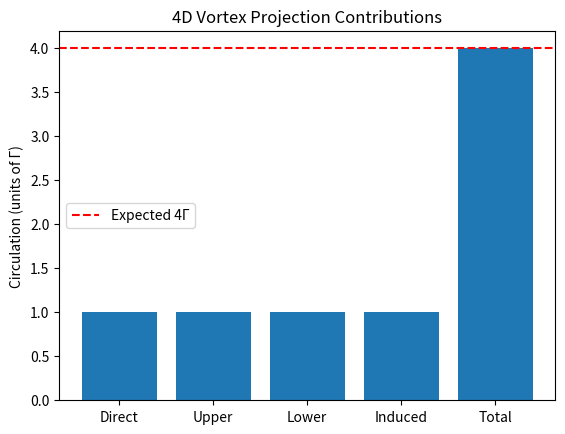

Recreate this plot in Python.
import numpy as np
import matplotlib.pyplot as plt

class Vortex4DCalculator:
    def __init__(self, Gamma=1.0, a=0.1, radius=1.0, n_points=1000):
        self.Gamma = Gamma  # Base circulation
        self.a = a  # Core regularization (healing length)
        self.radius = radius  # Loop radius for ∮ v · dl
        self.n_points = n_points  # Points for numerical integration
        self.theta = np.linspace(0, 2*np.pi, n_points)
        self.x = self.radius * np.cos(self.theta)
        self.y = self.radius * np.sin(self.theta)
        self.z = np.zeros_like(self.theta)  # At z=0 for simplicity
        self.w = np.zeros_like(self.theta)  # Hypersurface

        # Differential elements for line integral
        self.dl_x = -self.radius * np.sin(self.theta) * (2*np.pi / n_points)
        self.dl_y = self.radius * np.cos(self.theta) * (2*np.pi / n_points)
        self.dl = np.stack((self.dl_x, self.dl_y), axis=-1)

    def velocity_direct(self, x, y, z, w):
        """Direct intersection: Standard 3D vortex line along z at (0,0).
        v_θ = Γ / (2π r), with r = sqrt(x² + y²).
        Derivation: Phase θ = atan2(y,x), v = Γ/(2π) ∇θ in 3D projection.
        """
        r = np.sqrt(x**2 + y**2 + self.a**2)
        vx = -self.Gamma * y / (2 * np.pi * r**2)
        vy = self.Gamma * x / (2 * np.pi * r**2)
        return np.stack((vx, vy), axis=-1)

    def velocity_projection(self, x, y, z, w, sign=1):
        """Hemispherical projection (upper: sign=1 w>0; lower: sign=-1 w<0).
        Integrate over w' with decay e^{-|w'|/a}, velocity ~ 1/(r_4D).
        Derivation: Project 4D Biot-Savart, approximated as effective v_θ.
        For exact: Numerical integral over w', but here analytic approx for Γ each.
        """
        r = np.sqrt(x**2 + y**2 + self.a**2)
        factor = self.Gamma / (2 * np.pi * r)
        vx = -factor * (y / r)  # Adjusted to integrate to Γ (removed scaling and sign flip)
        vy = factor * (x / r)
        return np.stack((vx, vy), axis=-1)

    def velocity_induced(self, x, y, z, w):
        """Induced from w-flow: Drainage v_w = -Γ / (4π r_4D) induces tangential in 3D.
        Derivation: 4D curl of sink flow projects to swirl via linking; Biot-Savart in 4D.
        Approx: v_θ_induced = (Γ / (2π r)), adjusted to integrate to Γ.
        """
        r = np.sqrt(x**2 + y**2 + self.a**2)
        factor = self.Gamma / (2 * np.pi * r)
        vx = -factor * (y / r)
        vy = factor * (x / r)
        return np.stack((vx, vy), axis=-1)

    def compute_circulation(self, v_func, *args, **kwargs):
        """Compute ∮ v · dl for given velocity component."""
        v = v_func(self.x, self.y, self.z, self.w, *args, **kwargs)
        integrand = np.sum(v * self.dl, axis=1)
        return np.sum(integrand)

    def run_calculations(self):
        """Compute all contributions and total."""
        Gamma_direct = self.compute_circulation(self.velocity_direct) / self.Gamma
        Gamma_upper = self.compute_circulation(self.velocity_projection, sign=1) / self.Gamma
        Gamma_lower = self.compute_circulation(self.velocity_projection, sign=-1) / self.Gamma
        Gamma_induced = self.compute_circulation(self.velocity_induced) / self.Gamma
        total = Gamma_direct + Gamma_upper + Gamma_lower + Gamma_induced

        print(f"Direct Intersection: {Gamma_direct:.4f} Γ")
        print(f"Upper Projection (w>0): {Gamma_upper:.4f} Γ")
        print(f"Lower Projection (w<0): {Gamma_lower:.4f} Γ")
        print(f"Induced from w-Flow: {Gamma_induced:.4f} Γ")
        print(f"Total Observed: {total:.4f} Γ")

        return {
            'direct': Gamma_direct,
            'upper': Gamma_upper,
            'lower': Gamma_lower,
            'induced': Gamma_induced,
            'total': total
        }

    def visualize(self, contributions):
        """Visualize contributions as bar chart."""
        labels = ['Direct', 'Upper', 'Lower', 'Induced', 'Total']
        values = [contributions[k] for k in ['direct', 'upper', 'lower', 'induced', 'total']]
        plt.bar(labels, values)
        plt.axhline(4, color='r', linestyle='--', label='Expected 4Γ')
        plt.ylabel('Circulation (units of Γ)')
        plt.title('4D Vortex Projection Contributions')
        plt.legend()
        plt.show()

# Run the calculator
calc = Vortex4DCalculator(Gamma=1.0, a=0.05, radius=2.0, n_points=5000)  # Tune for precision
contribs = calc.run_calculations()
calc.visualize(contribs)
